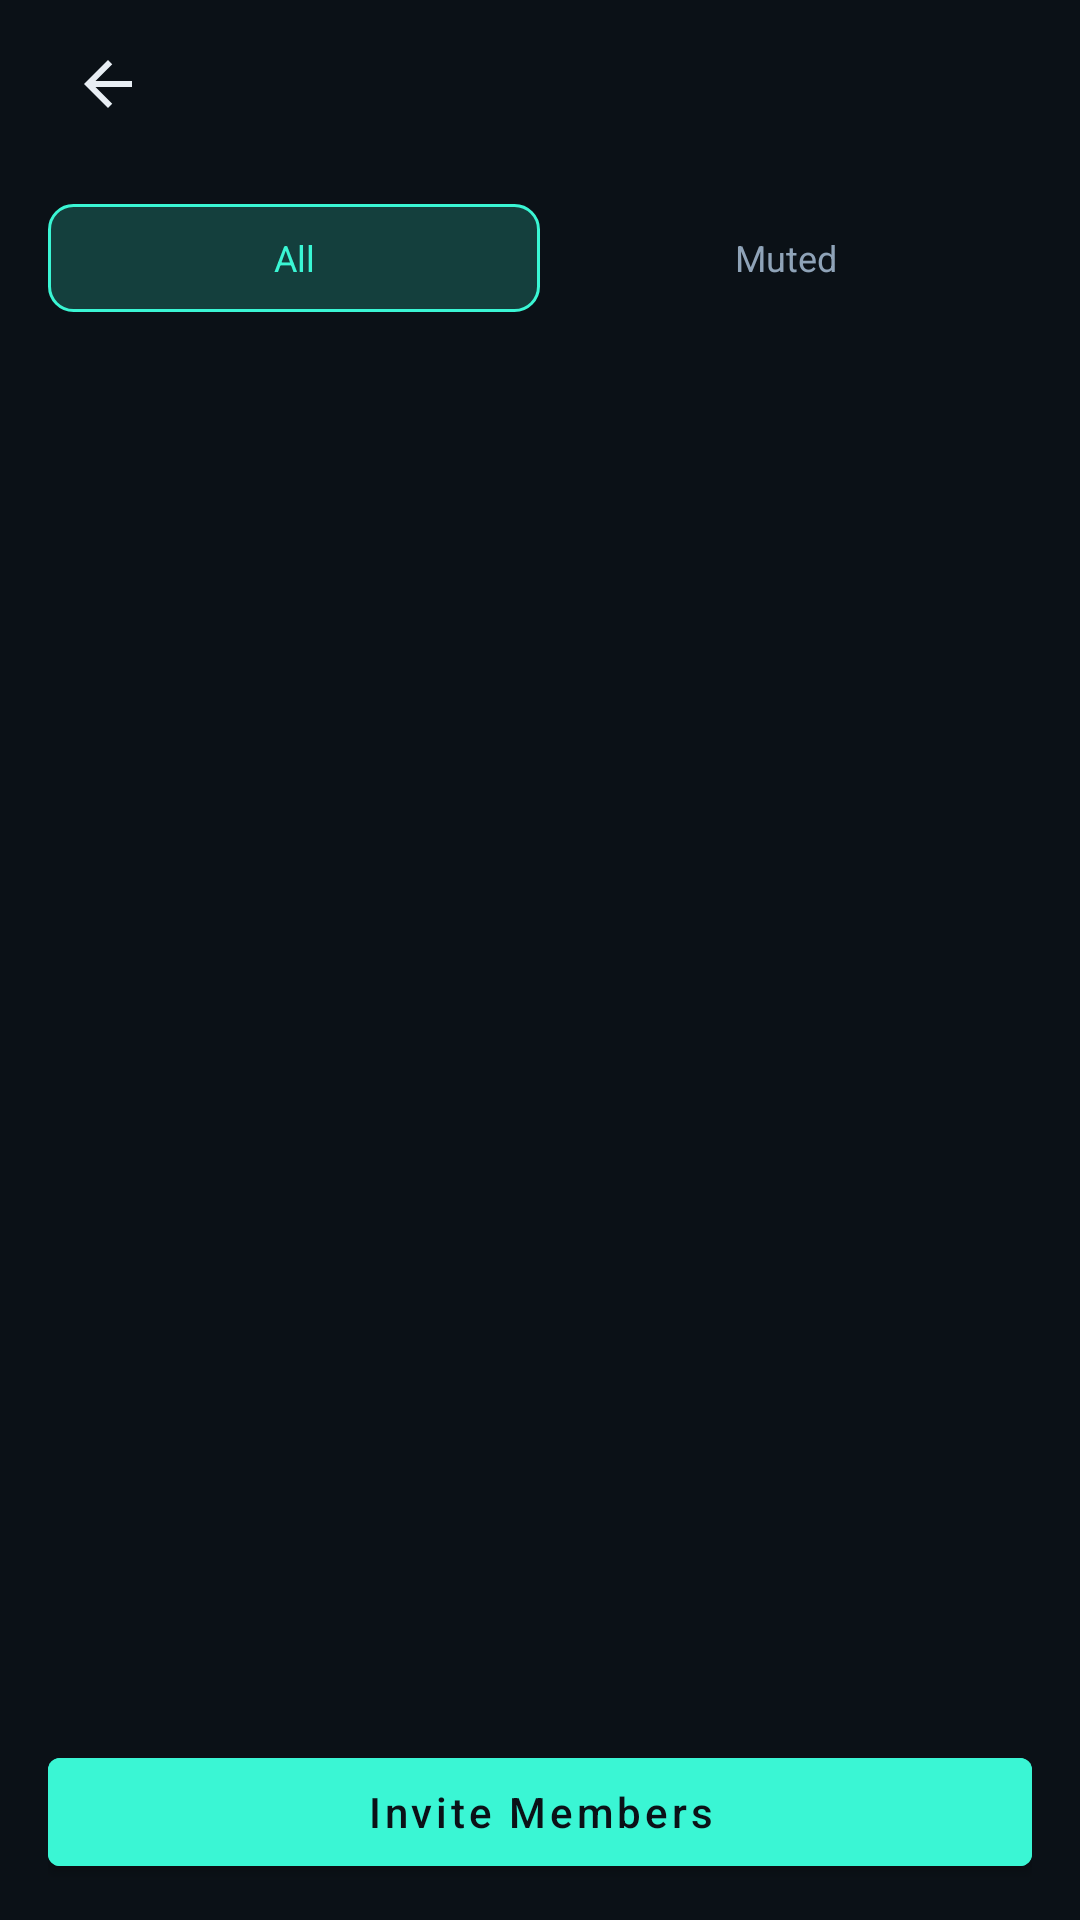

Here is an Android app screen rendered from its layout file. Give the layout XML and the strings, colors and styles it references.
<!-- AndroidManifest.xml: application theme Theme.Talkback -->
<!-- res/layout/fragment_meeting_members.xml -->
<?xml version="1.0" encoding="utf-8"?>
<LinearLayout xmlns:android="http://schemas.android.com/apk/res/android"
    android:layout_width="match_parent"
    android:layout_height="match_parent"
    android:background="@color/tb_bg"
    android:orientation="vertical"
    android:paddingHorizontal="16dp"
    android:paddingTop="8dp"
    android:paddingBottom="12dp">

    <include
        android:id="@+id/toolbarMembers"
        layout="@layout/include_settings_toolbar" />

    <LinearLayout
        android:layout_width="match_parent"
        android:layout_height="wrap_content"
        android:layout_marginTop="8dp"
        android:orientation="horizontal">

        <TextView
            android:id="@+id/tabMembersAll"
            android:layout_width="0dp"
            android:layout_height="36dp"
            android:layout_weight="1"
            android:background="@drawable/bg_mode_segment_selected"
            android:gravity="center"
            android:text="@string/meeting_tab_all"
            android:textColor="@color/tb_primary"
            android:textSize="12sp" />

        <TextView
            android:id="@+id/tabMembersMuted"
            android:layout_width="0dp"
            android:layout_height="36dp"
            android:layout_weight="1"
            android:gravity="center"
            android:text="@string/meeting_tab_muted"
            android:textColor="@color/tb_text_secondary"
            android:textSize="12sp" />
    </LinearLayout>

    <androidx.core.widget.NestedScrollView
        android:layout_width="match_parent"
        android:layout_height="0dp"
        android:layout_marginTop="10dp"
        android:layout_weight="1">

        <LinearLayout
            android:id="@+id/containerMeetingMembers"
            android:layout_width="match_parent"
            android:layout_height="wrap_content"
            android:orientation="vertical" />
    </androidx.core.widget.NestedScrollView>

    <com.google.android.material.button.MaterialButton
        android:id="@+id/btnInviteMembers"
        style="@style/Widget.MaterialComponents.Button"
        android:layout_width="match_parent"
        android:layout_height="wrap_content"
        android:layout_marginTop="8dp"
        android:backgroundTint="@color/tb_primary"
        android:text="@string/meeting_invite_members"
        android:textColor="@color/tb_bg" />

</LinearLayout>
<!-- res/layout/include_settings_toolbar.xml (included above) -->
<?xml version="1.0" encoding="utf-8"?>
<LinearLayout xmlns:android="http://schemas.android.com/apk/res/android"
    android:layout_width="match_parent"
    android:layout_height="wrap_content"
    android:gravity="center_vertical"
    android:orientation="horizontal"
    android:paddingBottom="12dp">

    <ImageButton
        android:id="@+id/btnSettingsBack"
        android:layout_width="40dp"
        android:layout_height="40dp"
        android:background="?attr/selectableItemBackgroundBorderless"
        android:contentDescription="@string/cd_settings_back"
        android:padding="8dp"
        android:src="@drawable/ic_settings_back" />

    <TextView
        android:id="@+id/txtSettingsTitle"
        android:layout_width="0dp"
        android:layout_height="wrap_content"
        android:layout_marginStart="4dp"
        android:layout_weight="1"
        android:textColor="@color/tb_text_primary"
        android:fontFamily="sans-serif"
        android:includeFontPadding="false"
        android:textSize="@dimen/settings_page_title_text_size" />
</LinearLayout>
<!-- resources referenced by this layout -->
<resources>
  <color name="tb_bg">#0B1117</color>
  <color name="tb_primary">#3AF6D4</color>
  <color name="tb_text_primary">#E8EEF4</color>
  <color name="tb_text_secondary">#8FA3B8</color>
  <dimen name="settings_page_title_text_size">16sp</dimen>
  <!-- drawable bg_mode_segment_selected (drawable) -->
  <?xml version="1.0" encoding="utf-8"?>
  <shape xmlns:android="http://schemas.android.com/apk/res/android"
      android:shape="rectangle">
      <solid android:color="@color/tb_primary_dim" />
      <corners android:radius="8dp" />
      <stroke
          android:width="1dp"
          android:color="@color/tb_primary" />
  </shape>
  <!-- drawable ic_settings_back (drawable) -->
  <?xml version="1.0" encoding="utf-8"?>
  <vector xmlns:android="http://schemas.android.com/apk/res/android"
      android:width="24dp"
      android:height="24dp"
      android:viewportWidth="24"
      android:viewportHeight="24">
      <path
          android:fillColor="@color/tb_text_primary"
          android:pathData="M20,11H7.83l5.59,-5.59L12,4l-8,8 8,8 1.41,-1.41L7.83,13H20v-2z" />
  </vector>
  <string name="cd_settings_back">Back</string>
  <string name="meeting_invite_members">Invite Members</string>
  <string name="meeting_tab_all">All</string>
  <string name="meeting_tab_muted">Muted</string>
  <style name="Theme.Talkback" parent="Theme.MaterialComponents.NoActionBar">
          <item name="colorPrimary">@color/tb_primary</item>
          <item name="colorPrimaryVariant">@color/tb_primary</item>
          <item name="colorOnPrimary">@color/tb_bg</item>
          <item name="colorSecondary">@color/tb_primary</item>
          <item name="colorSurface">@color/tb_surface</item>
          <item name="colorOnSurface">@color/tb_text_primary</item>
          <item name="android:statusBarColor">@color/tb_bg</item>
          <item name="android:navigationBarColor">@color/tb_bg</item>
          <item name="android:windowBackground">@color/tb_bg</item>
          <item name="android:textColor">@color/tb_text_primary</item>
          <item name="android:textColorPrimary">@color/tb_text_primary</item>
          <item name="android:textColorSecondary">@color/tb_text_secondary</item>
          <item name="android:textColorTertiary">@color/tb_text_muted</item>
          <item name="switchStyle">@style/SettingsSwitch</item>
          <item name="materialButtonStyle">@style/TalkbackButton</item>
      </style>
  <color name="tb_primary_dim">#333AF6D4</color>
  <color name="tb_surface">#141C24</color>
  <color name="tb_text_muted">#5C7084</color>
  <style name="SettingsSwitch" parent="Widget.AppCompat.CompoundButton.Switch">
          <item name="android:showText">false</item>
          <item name="android:textColor">@color/tb_text_primary</item>
      </style>
  <style name="TalkbackButton" parent="Widget.MaterialComponents.Button">
          <item name="android:textAllCaps">false</item>
          <item name="cornerRadius">12dp</item>
      </style>
</resources>
